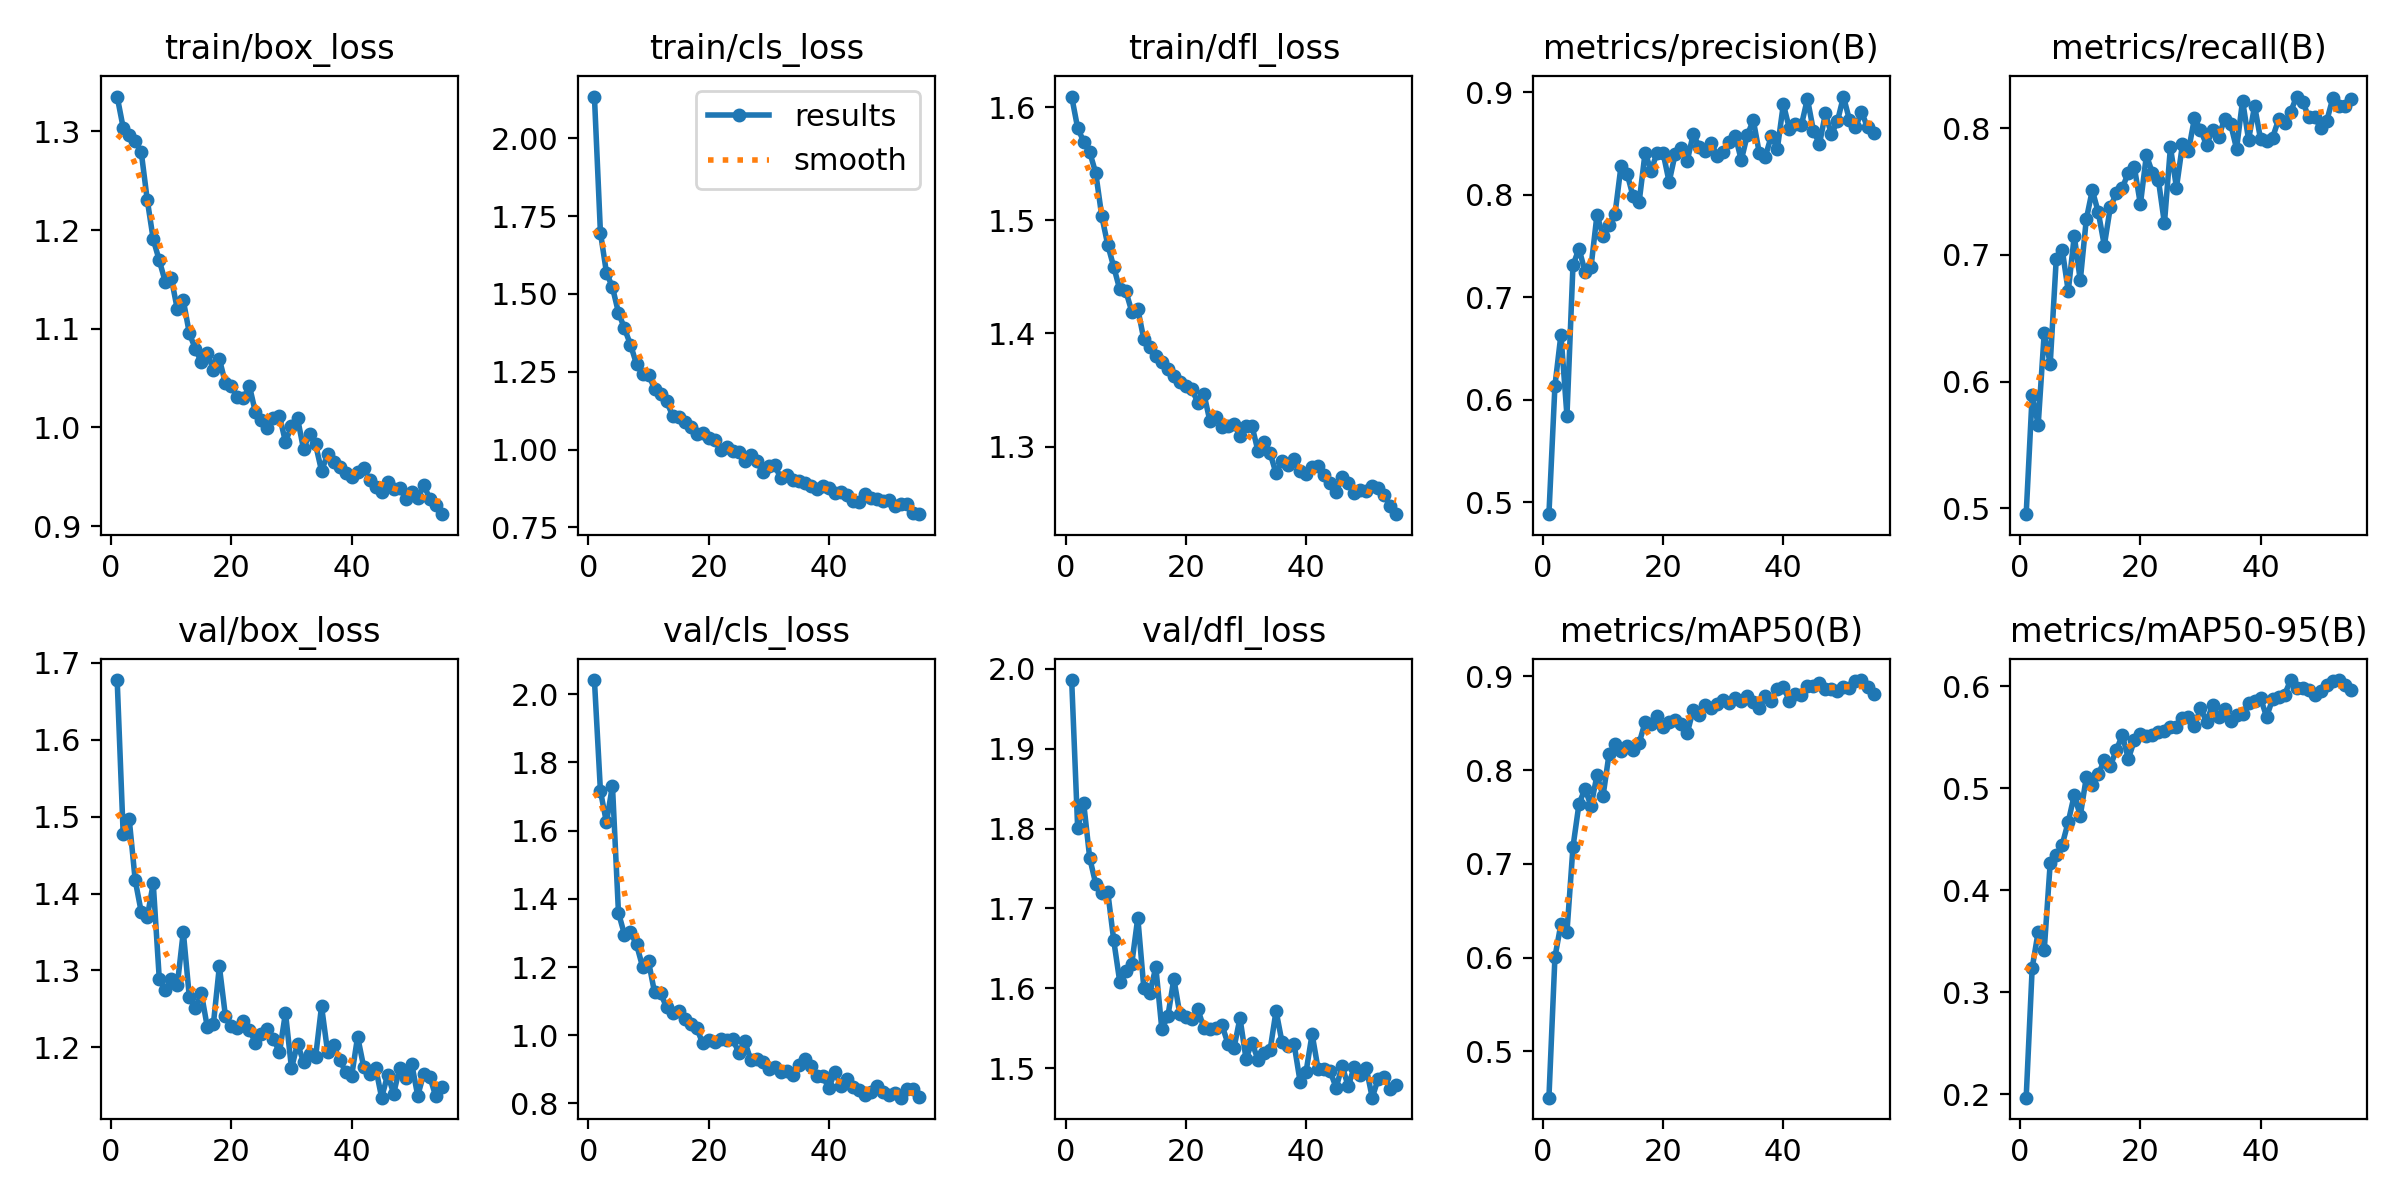

Source data for this figure (header and first rows):
epoch, time, train/box_loss, train/cls_loss, train/dfl_loss, metrics/precision(B), metrics/recall(B), metrics/mAP50(B), metrics/mAP50-95(B), val/box_loss, val/cls_loss, val/dfl_loss, lr/pg0, lr/pg1, lr/pg2
1, 106.8, 1.335, 2.135, 1.61, 0.4883, 0.4953, 0.4507, 0.1965, 1.678, 2.041, 1.986, 0.0003318, 0.0003318, 0.06715
2, 209.9, 1.304, 1.697, 1.582, 0.6136, 0.5897, 0.6006, 0.3237, 1.477, 1.716, 1.8, 0.000664, 0.000664, 0.03415
3, 309.2, 1.296, 1.569, 1.57, 0.6636, 0.5659, 0.636, 0.3592, 1.497, 1.624, 1.832, 0.0009949, 0.0009949, 0.001145
4, 407.5, 1.29, 1.521, 1.56, 0.5844, 0.6383, 0.6273, 0.3409, 1.417, 1.731, 1.763, 0.0009946, 0.0009946, 0.0009946
5, 506.9, 1.279, 1.44, 1.542, 0.7311, 0.6139, 0.718, 0.4267, 1.376, 1.359, 1.731, 0.0009928, 0.0009928, 0.0009928
6, 605.9, 1.231, 1.389, 1.504, 0.7475, 0.6965, 0.764, 0.4341, 1.369, 1.295, 1.719, 0.000991, 0.000991, 0.000991
7, 707.9, 1.191, 1.337, 1.478, 0.7251, 0.704, 0.7801, 0.4447, 1.413, 1.302, 1.721, 0.0009892, 0.0009892, 0.0009892
8, 806, 1.169, 1.275, 1.459, 0.7293, 0.6714, 0.7619, 0.467, 1.289, 1.267, 1.66, 0.0009874, 0.0009874, 0.0009874
9, 905.6, 1.148, 1.242, 1.439, 0.7807, 0.715, 0.7947, 0.4933, 1.274, 1.201, 1.608, 0.0009856, 0.0009856, 0.0009856
10, 1005, 1.152, 1.241, 1.438, 0.7598, 0.6798, 0.7724, 0.4729, 1.289, 1.216, 1.622, 0.0009838, 0.0009838, 0.0009838
11, 1106, 1.12, 1.196, 1.419, 0.7707, 0.728, 0.8171, 0.5105, 1.281, 1.126, 1.631, 0.000982, 0.000982, 0.000982
12, 1206, 1.129, 1.18, 1.422, 0.7816, 0.7511, 0.8277, 0.5029, 1.35, 1.124, 1.688, 0.0009802, 0.0009802, 0.0009802
13, 1305, 1.096, 1.155, 1.395, 0.8285, 0.7336, 0.8204, 0.5135, 1.266, 1.082, 1.601, 0.0009784, 0.0009784, 0.0009784
14, 1404, 1.08, 1.109, 1.388, 0.8207, 0.7074, 0.8259, 0.5275, 1.251, 1.065, 1.594, 0.0009766, 0.0009766, 0.0009766
15, 1503, 1.066, 1.103, 1.38, 0.7985, 0.7378, 0.821, 0.5218, 1.27, 1.072, 1.626, 0.0009748, 0.0009748, 0.0009748
16, 1602, 1.076, 1.088, 1.375, 0.7925, 0.7485, 0.8285, 0.5375, 1.226, 1.047, 1.549, 0.000973, 0.000973, 0.000973
17, 1699, 1.058, 1.072, 1.369, 0.8411, 0.7528, 0.8513, 0.552, 1.23, 1.034, 1.565, 0.0009712, 0.0009712, 0.0009712
18, 1794, 1.07, 1.049, 1.363, 0.8236, 0.765, 0.8491, 0.5287, 1.305, 1.022, 1.612, 0.0009694, 0.0009694, 0.0009694
19, 1890, 1.045, 1.053, 1.357, 0.8412, 0.7693, 0.8577, 0.5471, 1.241, 0.9763, 1.567, 0.0009676, 0.0009676, 0.0009676
20, 1986, 1.042, 1.038, 1.353, 0.8407, 0.74, 0.8463, 0.5531, 1.228, 0.9854, 1.564, 0.0009658, 0.0009658, 0.0009658
21, 2083, 1.03, 1.031, 1.351, 0.8125, 0.7787, 0.8515, 0.5509, 1.226, 0.9799, 1.561, 0.000964, 0.000964, 0.000964
22, 2177, 1.03, 0.9987, 1.339, 0.8398, 0.7648, 0.8537, 0.5524, 1.234, 0.9878, 1.573, 0.0009622, 0.0009622, 0.0009622
23, 2270, 1.042, 1.007, 1.347, 0.8457, 0.7591, 0.8489, 0.5554, 1.222, 0.9857, 1.55, 0.0009604, 0.0009604, 0.0009604
24, 2365, 1.015, 0.9938, 1.322, 0.8328, 0.7249, 0.8393, 0.556, 1.206, 0.9898, 1.549, 0.0009586, 0.0009586, 0.0009586
25, 2467, 1.008, 0.9919, 1.326, 0.8591, 0.7852, 0.8641, 0.5605, 1.218, 0.9494, 1.55, 0.0009568, 0.0009568, 0.0009568
26, 2569, 0.9997, 0.9636, 1.317, 0.8469, 0.7531, 0.8588, 0.5603, 1.224, 0.983, 1.554, 0.000955, 0.000955, 0.000955
27, 2673, 1.009, 0.9815, 1.318, 0.8427, 0.7872, 0.8699, 0.5685, 1.211, 0.9274, 1.53, 0.0009532, 0.0009532, 0.0009532
28, 2773, 1.012, 0.9632, 1.32, 0.8504, 0.7822, 0.8668, 0.5702, 1.193, 0.9289, 1.525, 0.0009514, 0.0009514, 0.0009514
29, 2872, 0.9852, 0.9265, 1.31, 0.838, 0.808, 0.8703, 0.5607, 1.245, 0.9206, 1.563, 0.0009496, 0.0009496, 0.0009496
30, 2973, 1.001, 0.9471, 1.318, 0.8421, 0.7986, 0.8746, 0.5788, 1.173, 0.9016, 1.512, 0.0009478, 0.0009478, 0.0009478
31, 3079, 1.01, 0.9502, 1.318, 0.8515, 0.787, 0.8717, 0.5652, 1.204, 0.9071, 1.532, 0.000946, 0.000946, 0.000946
32, 3177, 0.978, 0.9071, 1.296, 0.8579, 0.7983, 0.8768, 0.5812, 1.181, 0.893, 1.51, 0.0009442, 0.0009442, 0.0009442
33, 3274, 0.9932, 0.9174, 1.304, 0.8338, 0.7928, 0.8739, 0.5703, 1.191, 0.8966, 1.518, 0.0009424, 0.0009424, 0.0009424
34, 3373, 0.9829, 0.9034, 1.294, 0.8583, 0.8071, 0.8787, 0.5781, 1.187, 0.8849, 1.522, 0.0009406, 0.0009406, 0.0009406
35, 3475, 0.9559, 0.8983, 1.276, 0.8727, 0.8036, 0.873, 0.5659, 1.253, 0.9129, 1.572, 0.0009388, 0.0009388, 0.0009388
36, 3581, 0.9726, 0.8921, 1.288, 0.8408, 0.7838, 0.8659, 0.5715, 1.194, 0.9307, 1.532, 0.000937, 0.000937, 0.000937
37, 3679, 0.9648, 0.8825, 1.284, 0.8372, 0.8219, 0.8786, 0.573, 1.203, 0.9109, 1.527, 0.0009352, 0.0009352, 0.0009352
38, 3776, 0.96, 0.8735, 1.289, 0.8576, 0.7908, 0.8741, 0.584, 1.184, 0.8804, 1.53, 0.0009334, 0.0009334, 0.0009334
39, 3878, 0.9542, 0.882, 1.279, 0.8449, 0.8176, 0.8864, 0.586, 1.168, 0.8802, 1.483, 0.0009316, 0.0009316, 0.0009316
40, 3976, 0.9503, 0.8778, 1.276, 0.8885, 0.7912, 0.8889, 0.5881, 1.162, 0.8445, 1.496, 0.0009298, 0.0009298, 0.0009298
41, 4076, 0.9545, 0.8609, 1.282, 0.8647, 0.7902, 0.8741, 0.57, 1.214, 0.8932, 1.542, 0.000928, 0.000928, 0.000928
42, 4172, 0.9589, 0.8649, 1.283, 0.8688, 0.7927, 0.8817, 0.5875, 1.175, 0.8504, 1.498, 0.0009262, 0.0009262, 0.0009262
43, 4268, 0.9466, 0.8543, 1.275, 0.8679, 0.807, 0.8806, 0.5891, 1.165, 0.873, 1.499, 0.0009244, 0.0009244, 0.0009244
44, 4369, 0.9399, 0.8346, 1.268, 0.8938, 0.8044, 0.8893, 0.5918, 1.174, 0.8492, 1.496, 0.0009226, 0.0009226, 0.0009226
45, 4471, 0.9341, 0.8317, 1.26, 0.8627, 0.813, 0.89, 0.6061, 1.135, 0.8382, 1.475, 0.0009208, 0.0009208, 0.0009208
46, 4572, 0.9444, 0.8574, 1.273, 0.8494, 0.825, 0.8932, 0.5982, 1.164, 0.8243, 1.503, 0.000919, 0.000919, 0.000919
47, 4657, 0.9379, 0.8434, 1.268, 0.8794, 0.821, 0.8864, 0.5986, 1.14, 0.8333, 1.477, 0.0009172, 0.0009172, 0.0009172
48, 4745, 0.939, 0.842, 1.259, 0.859, 0.8088, 0.8866, 0.5962, 1.174, 0.8502, 1.501, 0.0009154, 0.0009154, 0.0009154
49, 4833, 0.9277, 0.834, 1.262, 0.8719, 0.8089, 0.8842, 0.591, 1.16, 0.8347, 1.491, 0.0009136, 0.0009136, 0.0009136
50, 4919, 0.935, 0.8381, 1.26, 0.8959, 0.8001, 0.8884, 0.5952, 1.179, 0.8257, 1.5, 0.0009118, 0.0009118, 0.0009118
51, 5008, 0.9282, 0.817, 1.265, 0.8729, 0.8057, 0.8876, 0.601, 1.137, 0.832, 1.463, 0.00091, 0.00091, 0.00091
52, 5092, 0.9417, 0.8264, 1.263, 0.8657, 0.8235, 0.8955, 0.6048, 1.166, 0.817, 1.487, 0.0009082, 0.0009082, 0.0009082
53, 5182, 0.9278, 0.8237, 1.257, 0.8809, 0.8179, 0.8961, 0.6057, 1.162, 0.8419, 1.489, 0.0009064, 0.0009064, 0.0009064
54, 5271, 0.9216, 0.7973, 1.248, 0.866, 0.8174, 0.8892, 0.6017, 1.136, 0.8437, 1.473, 0.0009046, 0.0009046, 0.0009046
55, 5356, 0.9121, 0.7921, 1.24, 0.86, 0.8234, 0.8811, 0.5963, 1.148, 0.818, 1.479, 0.0009028, 0.0009028, 0.0009028
